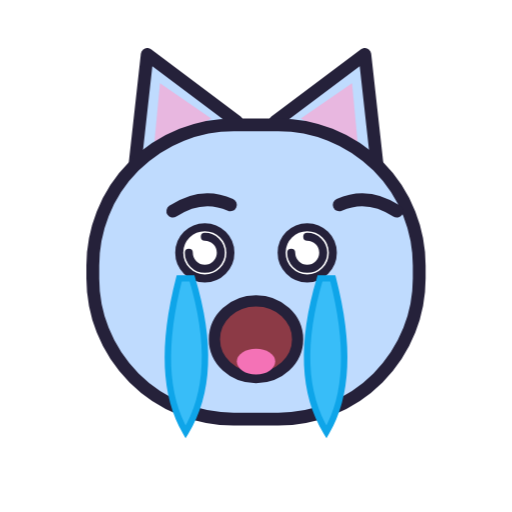
t = 0.00 s
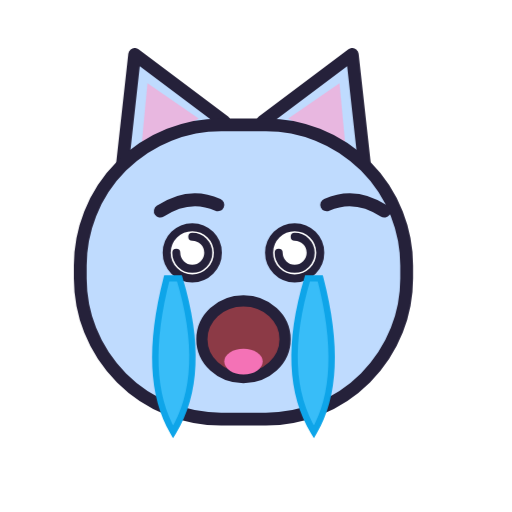
t = 0.21 s
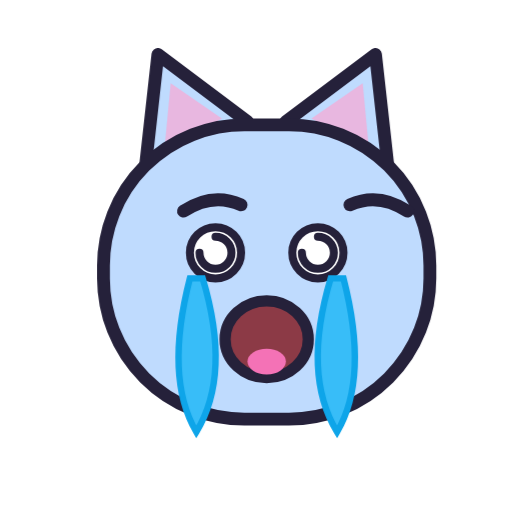
t = 0.49 s
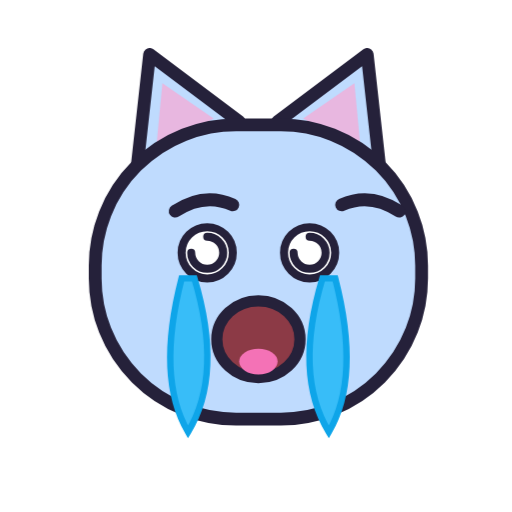
t = 0.70 s
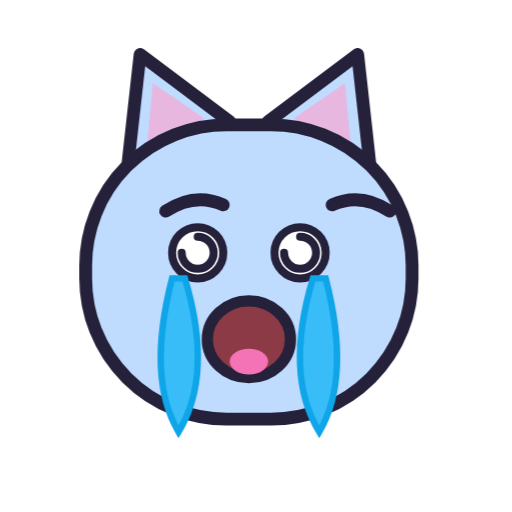
t = 0.91 s
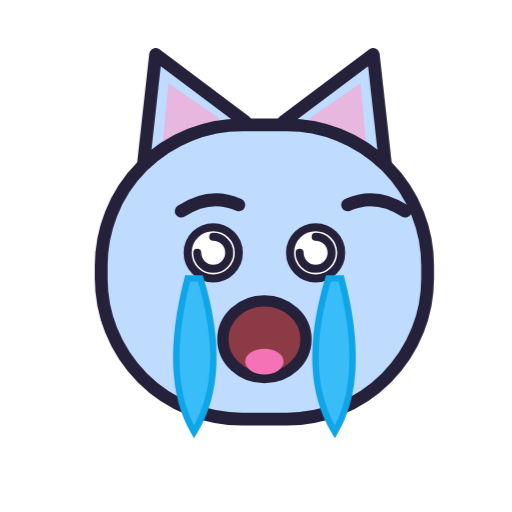
t = 1.19 s

The animated SVG that drew these frames (rendered in a browser with its animation timeline set to each time). Animation: 1 CSS @keyframes rule; one cycle of 1.40 s, repeats indefinitely.

<svg xmlns="http://www.w3.org/2000/svg" viewBox="0 0 320 320" width="320" height="320" role="img" aria-label="Ридання"><style>@keyframes miston{0%,100%{transform:translateX(0)}20%{transform:translateX(-9px)}40%{transform:translateX(9px)}60%{transform:translateX(-6px)}80%{transform:translateX(6px)}}.m{animation:miston 1.4s ease-in-out infinite;transform-origin:160px 170px}@media (prefers-reduced-motion:reduce){.m{animation:none}}</style><g class="m"><g>
      <path d="M 84 106 L 92 34 L 148 76 Z" fill="#BFDBFE" stroke="#25213A" stroke-width="8" stroke-linejoin="round"/>
      <path d="M 236 106 L 228 34 L 172 76 Z" fill="#BFDBFE" stroke="#25213A" stroke-width="8" stroke-linejoin="round"/>
      <path d="M 96 94 L 100 52 L 132 74 Z" fill="#F9A8D4" opacity="0.7"/>
      <path d="M 224 94 L 220 52 L 188 74 Z" fill="#F9A8D4" opacity="0.7"/>
      <rect x="58" y="78" width="204" height="184" rx="88" fill="#BFDBFE" stroke="#25213A" stroke-width="8"/>
      <path d="M 108 132 q 18 -12 36 -4" fill="none" stroke="#25213A" stroke-width="8" stroke-linecap="round"/><path d="M 212 128 q 18 -8 36 4" fill="none" stroke="#25213A" stroke-width="8" stroke-linecap="round"/>
      <circle cx="128" cy="158" r="16" fill="#FFFFFF" stroke="#25213A" stroke-width="5"/><path d="M 128 158 m 0 -10 a 10 10 0 1 1 -10 10" fill="none" stroke="#25213A" stroke-width="5" stroke-linecap="round"/><circle cx="192" cy="158" r="16" fill="#FFFFFF" stroke="#25213A" stroke-width="5"/><path d="M 192 158 m 0 -10 a 10 10 0 1 1 -10 10" fill="none" stroke="#25213A" stroke-width="5" stroke-linecap="round"/>
      
      <ellipse cx="160" cy="212" rx="26" ry="24" fill="#8C3A46" stroke="#25213A" stroke-width="7"/><ellipse cx="160" cy="226" rx="12" ry="8" fill="#F472B6"/>
    </g><path d="M 112 174 q -16 62 4 96 q 22 -36 4 -96 z" fill="#38BDF8" stroke="#0EA5E9" stroke-width="4"/><path d="M 208 174 q 16 62 -4 96 q -22 -36 -4 -96 z" fill="#38BDF8" stroke="#0EA5E9" stroke-width="4"/></g></svg>
